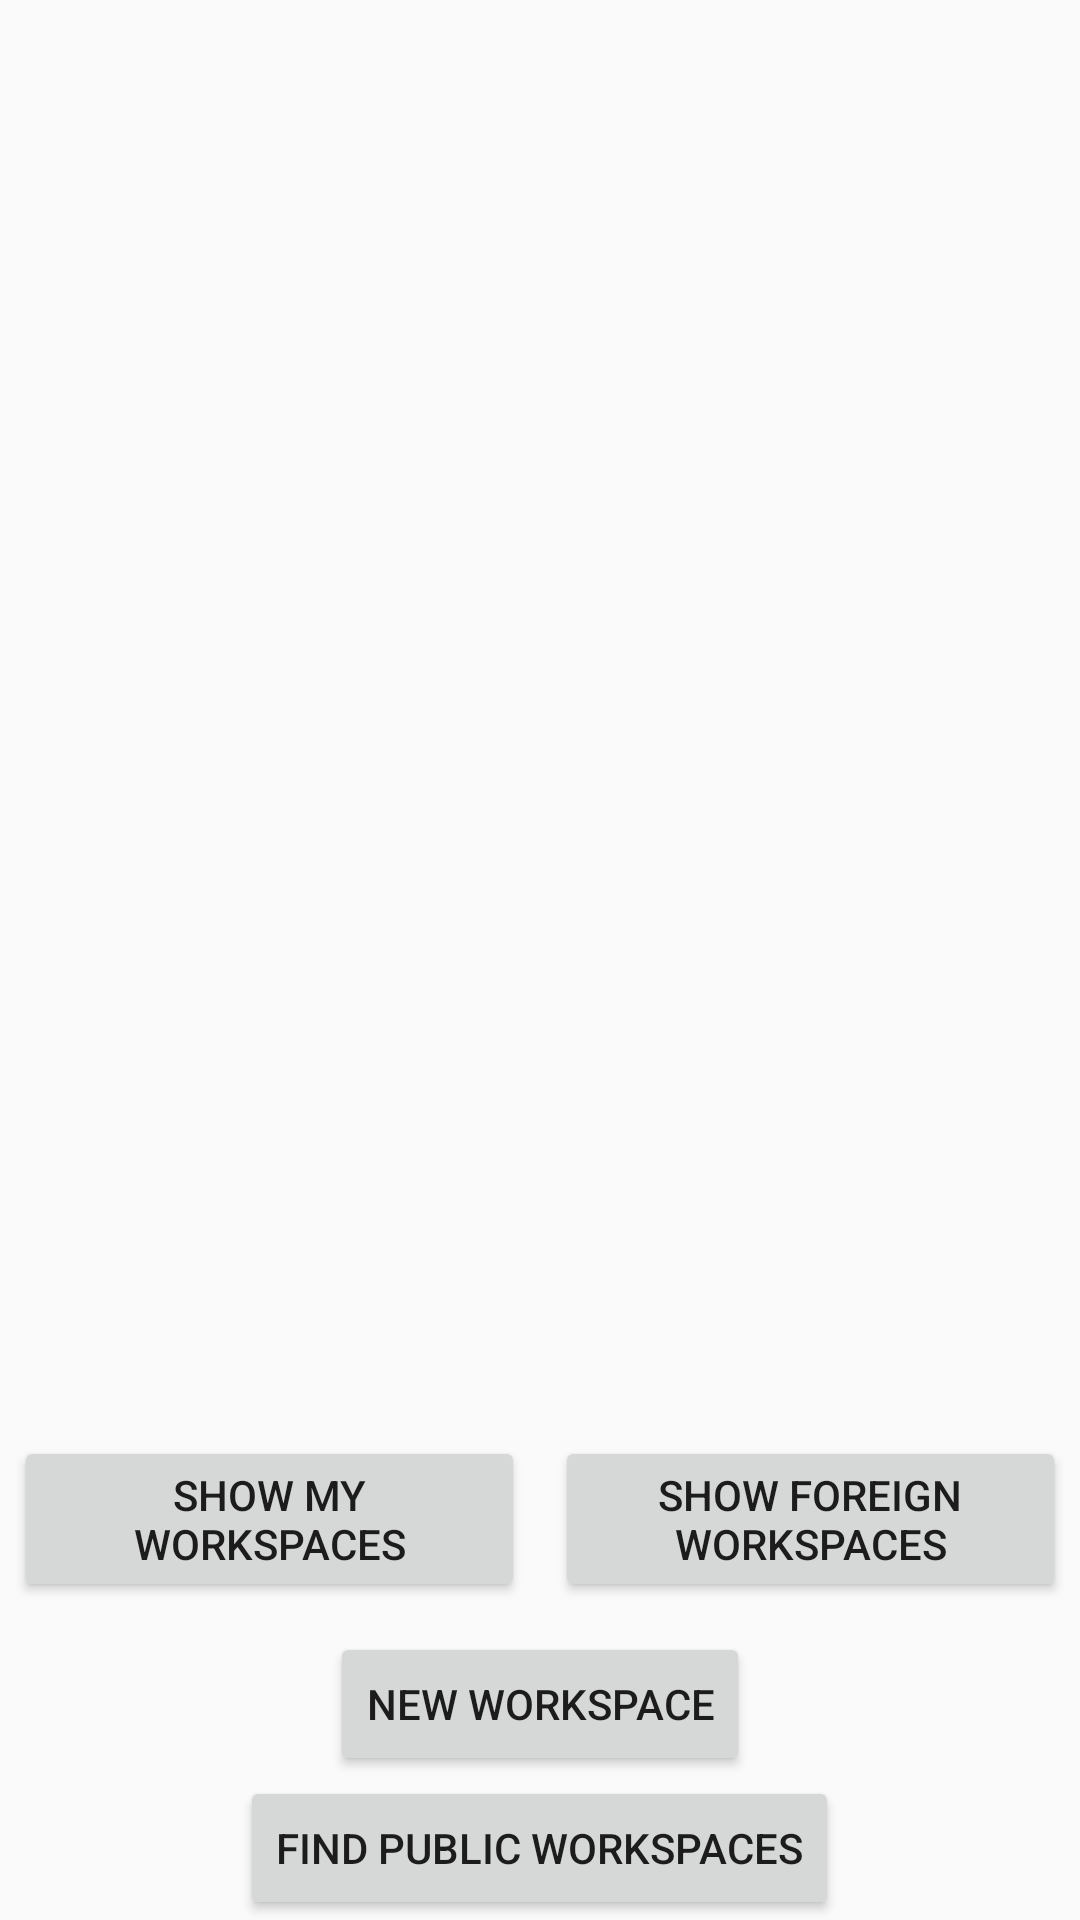

Layout XML and referenced resources for this Android screen:
<!-- AndroidManifest.xml: application theme AppTheme -->
<!-- res/layout/activity_show_workspaces.xml -->
<RelativeLayout xmlns:android="http://schemas.android.com/apk/res/android"
    xmlns:tools="http://schemas.android.com/tools" android:layout_width="match_parent"
    android:layout_height="match_parent" android:paddingLeft="@dimen/activity_horizontal_margin"
    android:paddingRight="@dimen/activity_horizontal_margin"
    android:paddingTop="@dimen/activity_vertical_margin"
    android:paddingBottom="@dimen/activity_vertical_margin" tools:context=".MainActivity">

    <LinearLayout
        android:orientation="vertical"
        android:layout_width="fill_parent"
        android:layout_height="fill_parent">

        <GridView xmlns:android="http://schemas.android.com/apk/res/android"
            android:id="@+id/gridview"
            android:layout_width="match_parent"
            android:layout_height="match_parent"
            android:columnWidth="90dp"
            android:numColumns="auto_fit"
            android:verticalSpacing="10dp"
            android:horizontalSpacing="10dp"
            android:stretchMode="columnWidth"
            android:gravity="center"
            android:layout_weight="0.9" />

        <LinearLayout
            android:orientation="horizontal"
            android:layout_width="fill_parent"
            android:layout_height="wrap_content">

            <Button
                android:layout_width="0dp"
                android:layout_height="wrap_content"
                android:layout_weight="0.50"
                android:layout_margin="5dp"
                android:text="Show My Workspaces"
                android:id="@+id/ownedWSButton"
                android:layout_gravity="center_horizontal"
                android:onClick="showOwnedWorkSpaces" />
            <Button
                android:layout_width="0dp"
                android:layout_height="wrap_content"
                android:layout_weight="0.50"
                android:layout_margin="5dp"
                android:text="Show Foreign Workspaces"
                android:id="@+id/foreignWSButton"
                android:layout_gravity="center_horizontal"
                android:onClick="showForeignWorkSpaces" />
        </LinearLayout>

        <Button
            android:layout_width="wrap_content"
            android:layout_height="wrap_content"
            android:text="New Workspace"
            android:id="@+id/newWorkspaceButton"
            android:layout_gravity="center_horizontal"
            android:onClick="startCreateWorkspaceActivity" />
        <Button
            android:layout_width="wrap_content"
            android:layout_height="wrap_content"
            android:text="Find Public Workspaces"
            android:id="@+id/showPublicWorkspacesButton"
            android:layout_gravity="center_horizontal"
            android:onClick="startShowPublicWorkspacesActivity" />
    </LinearLayout>

</RelativeLayout>
<!-- resources referenced by this layout -->
<resources>
  <style name="AppTheme" parent="@style/Theme.AppCompat.Light.DarkActionBar">
          <item name="android:actionBarStyle">@style/MyActionBar</item>
  
          
          <item name="actionBarStyle">@style/MyActionBar</item>
      </style>
  <style name="MyActionBar" parent="@style/Widget.AppCompat.Light.ActionBar.Solid.Inverse">
          <item name="android:background">@color/light_blue</item>
  
          
          <item name="background">@color/light_blue</item>
      </style>
  <color name="light_blue">#33b5e5</color>
</resources>
